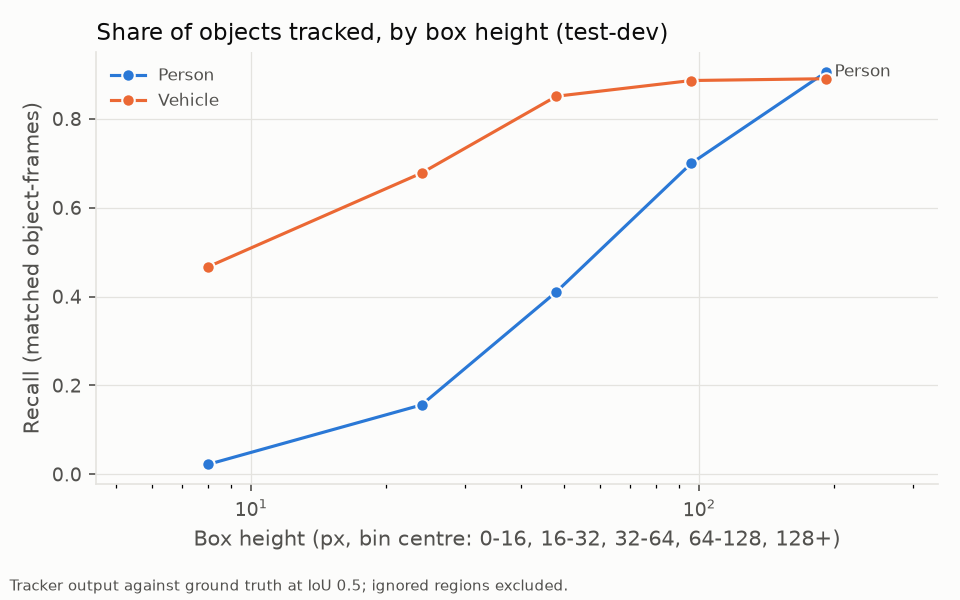

Data behind this chart, as committed beside it:
series, x, y, lo, hi
person, 8, 0.02204, , 
person, 24, 0.156, , 
person, 48, 0.4107, , 
person, 96, 0.6999, , 
person, 192, 0.9053, , 
vehicle, 8, 0.4665, , 
vehicle, 24, 0.6779, , 
vehicle, 48, 0.8508, , 
vehicle, 96, 0.8862, , 
vehicle, 192, 0.8903, , 
